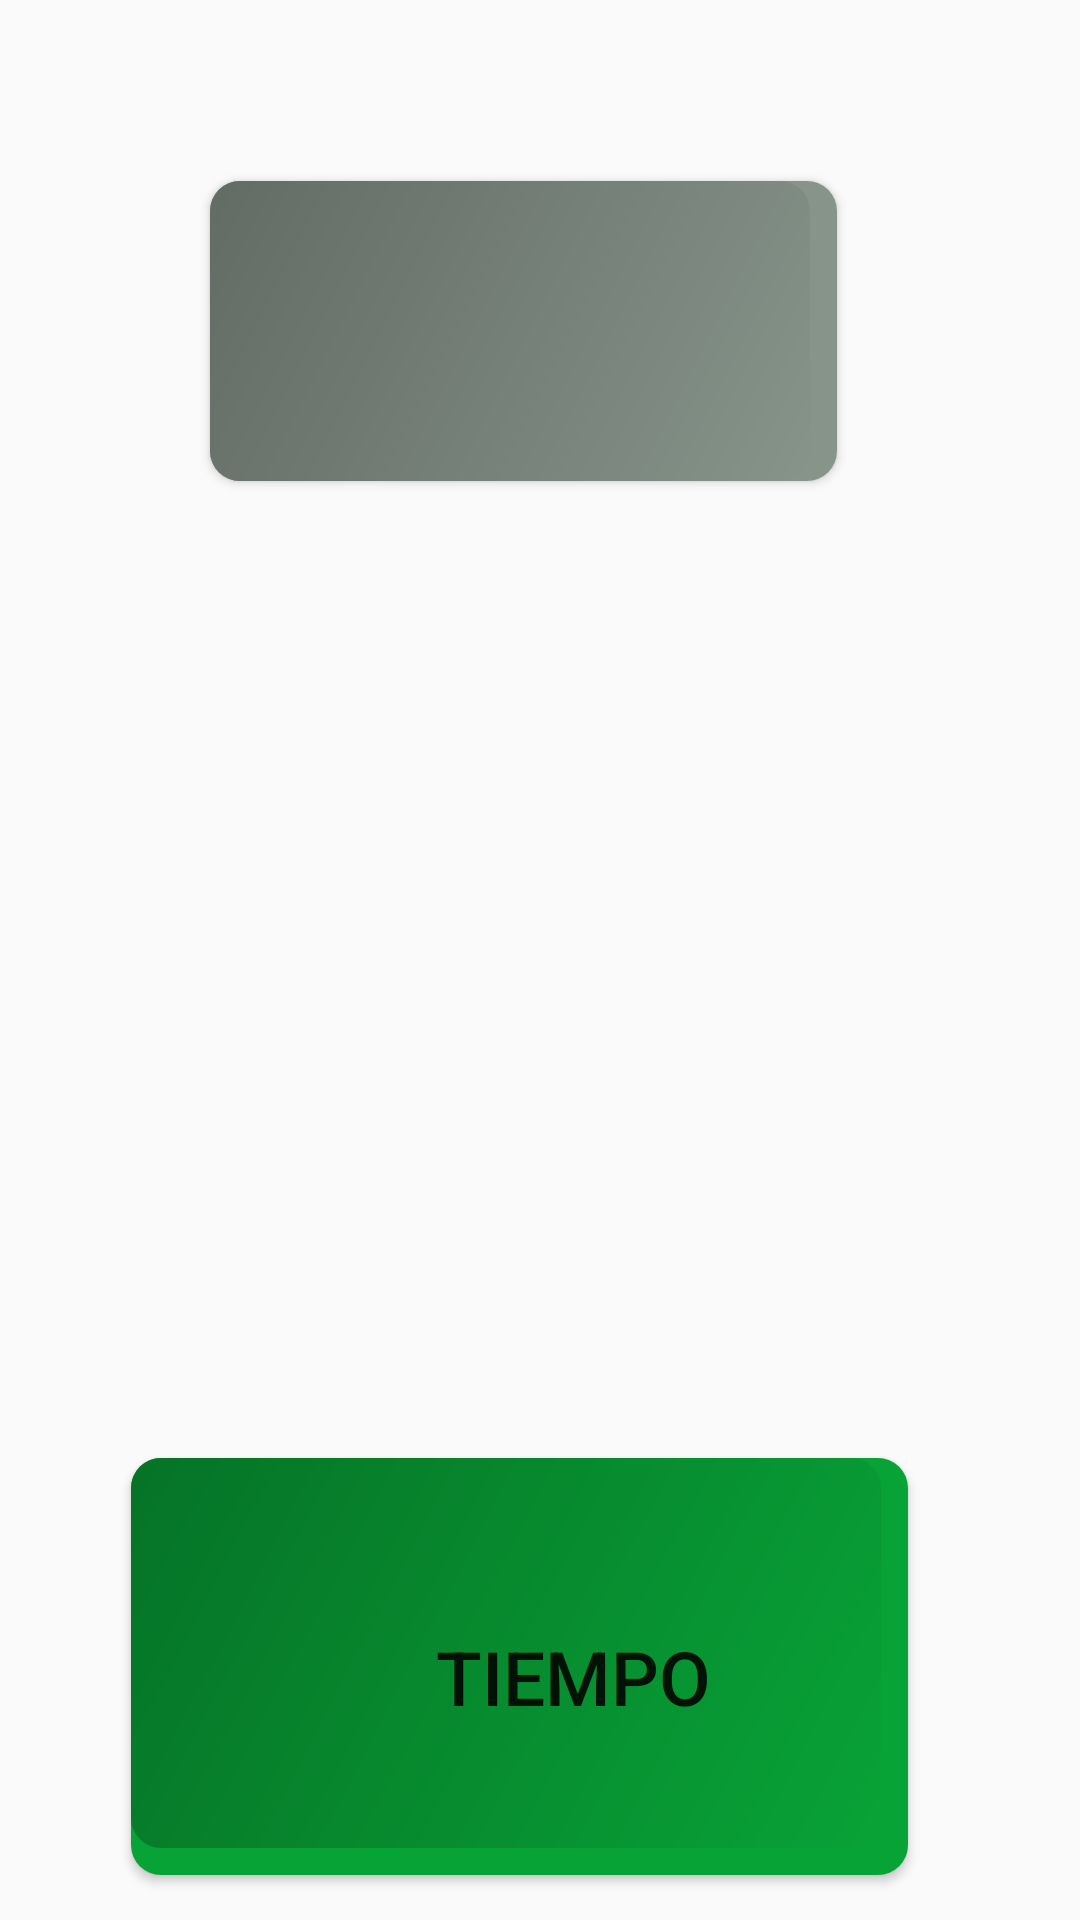

Reconstruct the res/layout file that produces this screen, plus the resources it refers to.
<!-- AndroidManifest.xml: application theme AppTheme -->
<!-- res/layout/dialog_settings.xml -->
<?xml version="1.0" encoding="utf-8"?>
<android.support.constraint.ConstraintLayout
    xmlns:android="http://schemas.android.com/apk/res/android"
    xmlns:app="http://schemas.android.com/apk/res-auto"
    xmlns:tools="http://schemas.android.com/tools"
    android:layout_width="match_parent"
    android:layout_height="280dp">

    <Button
        android:id="@+id/tiempo"
        android:textSize="25dp"
        android:gravity="center"
        android:text="Tiempo"
        android:layout_width="295dp"
        android:layout_height="146dp"
        android:layout_marginBottom="8dp"
        android:layout_marginEnd="8dp"
        android:layout_marginLeft="8dp"
        android:layout_marginRight="8dp"
        android:layout_marginStart="8dp"
        android:layout_marginTop="8dp"
        android:background="@drawable/activado_boton"
        app:layout_constraintBottom_toBottomOf="parent"
        app:layout_constraintEnd_toEndOf="parent"
        app:layout_constraintHorizontal_bias="0.726"
        app:layout_constraintStart_toStartOf="parent"
        app:layout_constraintTop_toTopOf="parent"
        app:layout_constraintVertical_bias="1.0" />

    <Button
        android:id="@+id/intento"
        android:layout_width="221dp"
        android:layout_height="105dp"
        android:layout_marginBottom="8dp"
        android:layout_marginEnd="8dp"
        android:layout_marginLeft="8dp"
        android:layout_marginRight="8dp"
        android:layout_marginStart="8dp"
        android:layout_marginTop="8dp"
        android:background="@drawable/boton_desactivado"
        app:layout_constraintBottom_toBottomOf="parent"
        app:layout_constraintEnd_toEndOf="parent"
        app:layout_constraintHorizontal_bias="0.503"
        app:layout_constraintStart_toStartOf="parent"
        app:layout_constraintTop_toTopOf="parent"
        app:layout_constraintVertical_bias="0.101" />

</android.support.constraint.ConstraintLayout>
<!-- resources referenced by this layout -->
<resources>
  <!-- drawable activado_boton (drawable) -->
  <?xml version="1.0" encoding="utf-8"?>
  <layer-list xmlns:android="http://schemas.android.com/apk/res/android">
      <item
  
          android:width="259dp"
          android:height="139dp"
          >
          <shape >
  
  
              <solid android:color="@color/verde_claro" />
  
              <corners android:radius="10dp"/>
          </shape>
  
  
  
      </item>
  
      <item
  
          android:width="250dp"
          android:height="130dp"
          >
          <shape >
              <gradient android:endColor="@color/verde_claro"
                  android:startColor="@color/verde_oscuro"
                  android:angle="315"
                  />
  
              <corners android:radius="10dp"/>
          </shape>
  
      </item>
  
  
  </layer-list>
  <!-- drawable boton_desactivado (drawable) -->
  <?xml version="1.0" encoding="utf-8"?>
  <layer-list xmlns:android="http://schemas.android.com/apk/res/android">
  <item
  
      android:width="209dp"
      android:height="100dp"
      >
      <shape >
  
  
          <solid android:color="@color/gris_claro" />
  
          <corners android:radius="10dp"/>
      </shape>
  
  
  
  </item>
  
  <item
  
  android:width="200dp"
  android:height="100dp"
      >
  <shape >
      <gradient android:endColor="@color/gris_claro"
          android:startColor="@color/gris_oscuro"
          android:angle="315"
          />
  
      <corners android:radius="10dp"/>
  </shape>
  
  </item>
  
      </layer-list>
  <style name="AppTheme" parent="Theme.AppCompat.Light.NoActionBar">
          
          <item name="colorPrimary">@color/colorPrimary</item>
          <item name="colorPrimaryDark">@color/colorPrimaryDark</item>
          <item name="colorAccent">@color/colorAccent</item>
      </style>
  <color name="verde_claro">#08a337</color>
  <color name="verde_oscuro">#067327</color>
  <color name="gris_claro">#86948a</color>
  <color name="gris_oscuro">#636b65</color>
  <color name="colorPrimary">#3F51B5</color>
  <color name="colorPrimaryDark">#303F9F</color>
  <color name="colorAccent">#FF4081</color>
</resources>
